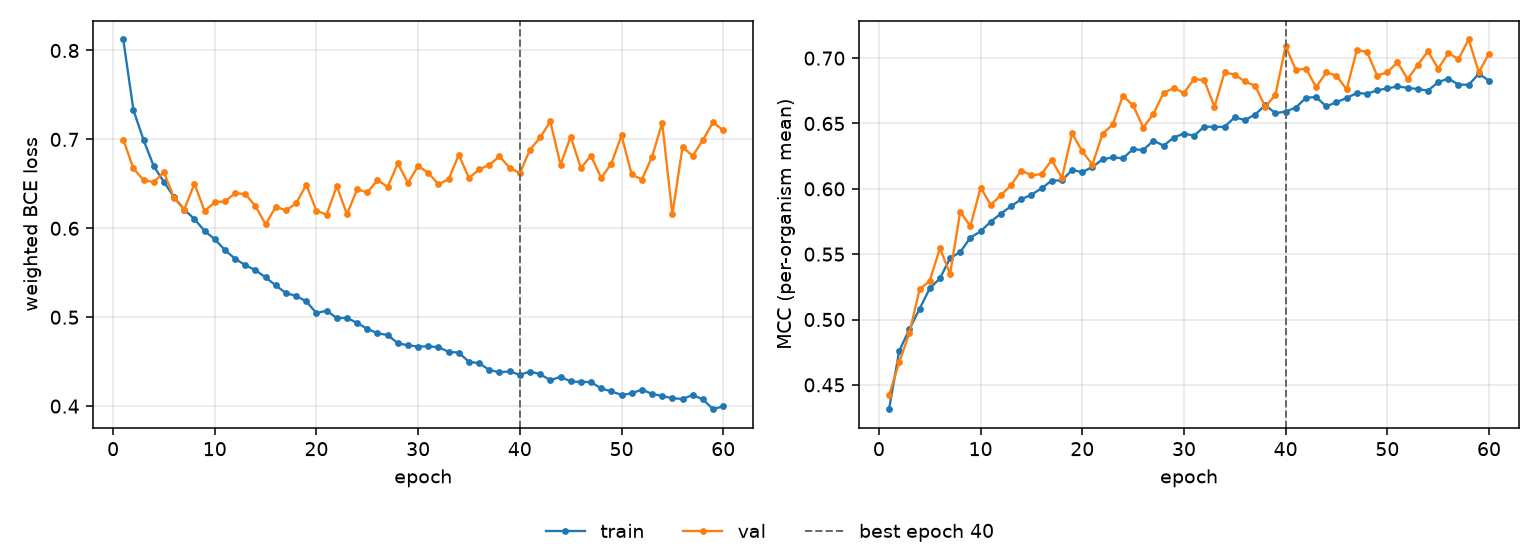

Data behind this chart, as committed beside it:
epoch, tr_loss, vl_loss, tr_mcc, vl_mcc, is_best
1, 0.8124, 0.6998, 0.4314, 0.4421, False
2, 0.733, 0.6674, 0.4759, 0.4673, False
3, 0.6993, 0.6541, 0.4925, 0.4896, False
4, 0.6698, 0.652, 0.5081, 0.523, False
5, 0.6522, 0.6632, 0.5238, 0.5296, False
6, 0.635, 0.6341, 0.5314, 0.5545, False
7, 0.6211, 0.6211, 0.5469, 0.5349, False
8, 0.6104, 0.6503, 0.5516, 0.5825, False
9, 0.5969, 0.6194, 0.5626, 0.5714, False
10, 0.5878, 0.6294, 0.5675, 0.6009, False
11, 0.5755, 0.6303, 0.5748, 0.5878, False
12, 0.5657, 0.6395, 0.581, 0.5951, False
13, 0.5586, 0.6385, 0.5867, 0.6029, False
14, 0.5529, 0.625, 0.592, 0.614, False
15, 0.5448, 0.6044, 0.5954, 0.6102, False
16, 0.5357, 0.6244, 0.6004, 0.6114, False
17, 0.5271, 0.6201, 0.6063, 0.622, False
18, 0.524, 0.6282, 0.6064, 0.6083, False
19, 0.5178, 0.649, 0.6144, 0.6424, False
20, 0.5046, 0.6197, 0.6127, 0.6287, False
21, 0.5073, 0.6154, 0.6167, 0.6186, False
22, 0.4991, 0.6476, 0.6226, 0.6421, False
23, 0.4992, 0.6157, 0.6241, 0.6492, False
24, 0.4935, 0.6439, 0.6233, 0.6713, False
25, 0.487, 0.6404, 0.6303, 0.6638, False
26, 0.4819, 0.6542, 0.6297, 0.6469, False
27, 0.48, 0.6466, 0.6369, 0.6574, False
28, 0.4707, 0.6729, 0.633, 0.6735, False
29, 0.4683, 0.651, 0.6392, 0.677, False
30, 0.4671, 0.67, 0.6423, 0.6734, False
31, 0.4672, 0.6623, 0.6406, 0.6841, False
32, 0.4663, 0.6494, 0.6477, 0.683, False
33, 0.4611, 0.6554, 0.6473, 0.6627, False
34, 0.4602, 0.6827, 0.6475, 0.6891, False
35, 0.4497, 0.6565, 0.6547, 0.6874, False
36, 0.4484, 0.6663, 0.6526, 0.6821, False
37, 0.4406, 0.6713, 0.6568, 0.6788, False
38, 0.4381, 0.6809, 0.664, 0.6629, False
39, 0.439, 0.6681, 0.6579, 0.6719, False
40, 0.4352, 0.662, 0.6591, 0.7092, True
41, 0.4389, 0.6884, 0.6621, 0.691, False
42, 0.436, 0.7022, 0.6697, 0.6919, False
43, 0.429, 0.7202, 0.6702, 0.6778, False
44, 0.4331, 0.6715, 0.6631, 0.6891, False
45, 0.4277, 0.7032, 0.6663, 0.6866, False
46, 0.4273, 0.668, 0.6695, 0.6761, False
47, 0.4271, 0.6815, 0.6733, 0.7062, False
48, 0.4198, 0.6567, 0.6728, 0.7048, False
49, 0.4166, 0.6728, 0.6754, 0.6866, False
50, 0.4126, 0.7044, 0.6768, 0.6892, False
51, 0.4144, 0.6606, 0.6784, 0.6968, False
52, 0.4186, 0.6548, 0.6773, 0.6839, False
53, 0.4137, 0.6806, 0.6763, 0.6949, False
54, 0.4114, 0.7183, 0.6751, 0.7052, False
55, 0.4088, 0.6158, 0.6816, 0.6919, False
56, 0.4081, 0.6912, 0.6844, 0.7038, False
57, 0.4125, 0.6816, 0.6797, 0.6994, False
58, 0.4076, 0.6992, 0.6796, 0.7143, False
59, 0.3965, 0.7193, 0.688, 0.6892, False
60, 0.3998, 0.7101, 0.6828, 0.7035, False
